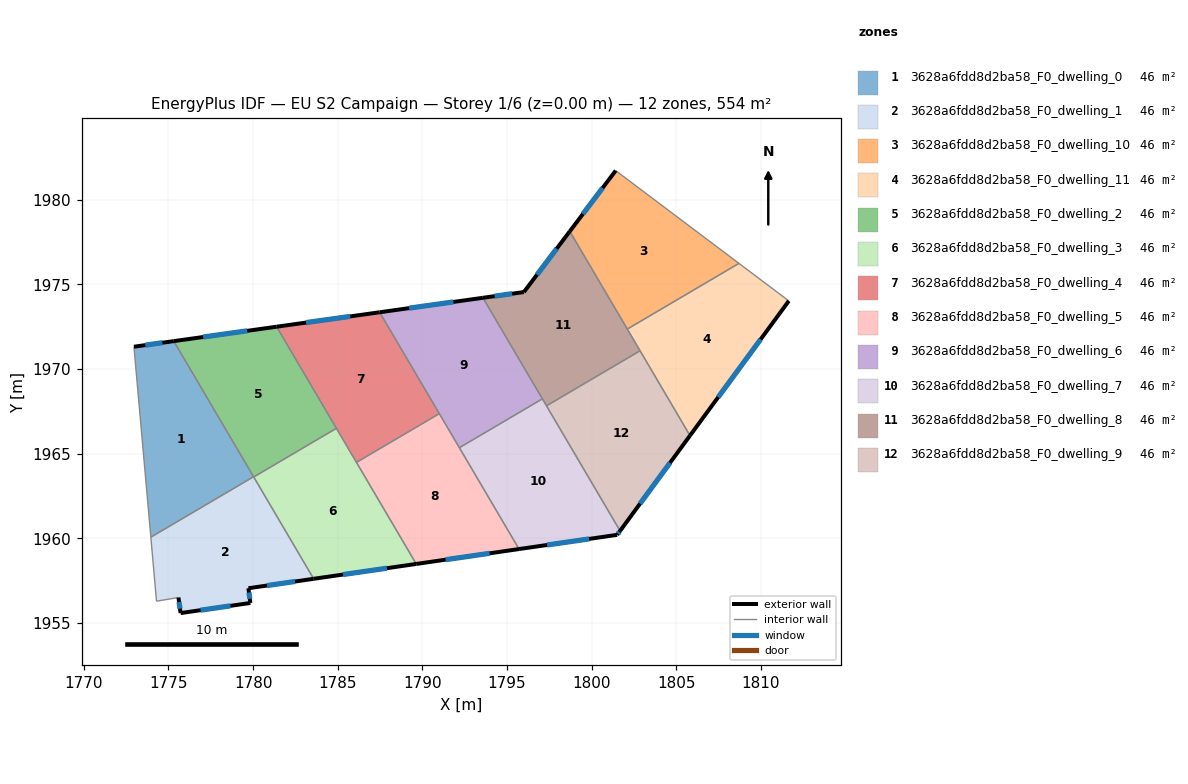
=== STOREY PLAN SPEC (per zone: floor XY polygon, exterior-wall plan segments, windows/doors) ===
zone 1: 3628a6fdd8d2ba58_F0_dwelling_0  (46.1 m²)
  floor: (1775.31, 1971.65) (1780.03, 1963.64) (1773.96, 1960.07) (1772.96, 1971.32)
  exterior wall: (1775.31, 1971.65) – (1772.96, 1971.32)  [2.4 m]
    window: (1774.64, 1971.56) – (1773.63, 1971.42)  [1.3 m²]
  interior walls: 3
zone 2: 3628a6fdd8d2ba58_F0_dwelling_1  (46.1 m²)
  floor: (1780.03, 1963.64) (1783.58, 1957.61) (1779.72, 1957.05) (1779.84, 1956.19) (1775.72, 1955.59) (1775.59, 1956.51) (1774.29, 1956.29) (1773.96, 1960.07)
  exterior wall: (1779.72, 1957.05) – (1783.58, 1957.61)  [3.9 m]
    window: (1780.82, 1957.21) – (1782.48, 1957.45)  [2.1 m²]
  exterior wall: (1779.84, 1956.19) – (1779.72, 1957.05)  [0.9 m]
    window: (1779.81, 1956.43) – (1779.76, 1956.81)  [0.5 m²]
  exterior wall: (1775.72, 1955.59) – (1779.84, 1956.19)  [4.2 m]
    window: (1776.90, 1955.76) – (1778.66, 1956.02)  [2.3 m²]
  exterior wall: (1775.59, 1956.51) – (1775.72, 1955.59)  [0.9 m]
    window: (1775.63, 1956.24) – (1775.68, 1955.85)  [0.5 m²]
  interior walls: 5
zone 3: 3628a6fdd8d2ba58_F0_dwelling_10  (46.1 m²)
  floor: (1808.70, 1976.25) (1802.11, 1972.37) (1798.71, 1978.14) (1801.42, 1981.73)
  exterior wall: (1801.42, 1981.73) – (1798.71, 1978.14)  [4.5 m]
    window: (1800.65, 1980.70) – (1799.48, 1979.16)  [2.5 m²]
  interior walls: 3
zone 4: 3628a6fdd8d2ba58_F0_dwelling_11  (46.1 m²)
  floor: (1811.65, 1974.03) (1805.81, 1966.07) (1802.11, 1972.37) (1808.70, 1976.25)
  exterior wall: (1805.81, 1966.07) – (1811.65, 1974.03)  [9.9 m]
    window: (1807.48, 1968.35) – (1809.98, 1971.76)  [5.4 m²]
  interior walls: 4
zone 5: 3628a6fdd8d2ba58_F0_dwelling_2  (46.1 m²)
  floor: (1781.39, 1972.50) (1784.92, 1966.50) (1780.04, 1963.63) (1775.31, 1971.65)
  exterior wall: (1781.39, 1972.50) – (1775.31, 1971.65)  [6.1 m]
    window: (1779.65, 1972.26) – (1777.05, 1971.90)  [3.4 m²]
  interior walls: 4
zone 6: 3628a6fdd8d2ba58_F0_dwelling_3  (46.1 m²)
  floor: (1784.92, 1966.50) (1789.64, 1958.49) (1783.58, 1957.61) (1780.04, 1963.63)
  exterior wall: (1783.58, 1957.61) – (1789.64, 1958.49)  [6.1 m]
    window: (1785.31, 1957.86) – (1787.91, 1958.24)  [3.4 m²]
  interior walls: 4
zone 7: 3628a6fdd8d2ba58_F0_dwelling_4  (46.1 m²)
  floor: (1787.48, 1973.36) (1791.00, 1967.37) (1786.11, 1964.49) (1781.39, 1972.50)
  exterior wall: (1787.48, 1973.36) – (1781.39, 1972.50)  [6.1 m]
    window: (1785.74, 1973.11) – (1783.13, 1972.75)  [3.4 m²]
  interior walls: 4
zone 8: 3628a6fdd8d2ba58_F0_dwelling_5  (46.1 m²)
  floor: (1791.00, 1967.37) (1795.71, 1959.37) (1789.64, 1958.49) (1786.11, 1964.49)
  exterior wall: (1789.64, 1958.49) – (1795.71, 1959.37)  [6.1 m]
    window: (1791.37, 1958.74) – (1793.97, 1959.12)  [3.4 m²]
  interior walls: 4
zone 9: 3628a6fdd8d2ba58_F0_dwelling_6  (46.1 m²)
  floor: (1793.58, 1974.21) (1797.09, 1968.24) (1792.18, 1965.36) (1787.48, 1973.36)
  exterior wall: (1793.58, 1974.21) – (1787.48, 1973.36)  [6.2 m]
    window: (1791.83, 1973.97) – (1789.22, 1973.60)  [3.4 m²]
  interior walls: 4
zone 10: 3628a6fdd8d2ba58_F0_dwelling_7  (46.1 m²)
  floor: (1797.09, 1968.24) (1801.68, 1960.45) (1801.51, 1960.21) (1795.71, 1959.37) (1792.18, 1965.36)
  exterior wall: (1801.51, 1960.21) – (1801.68, 1960.45)  [0.3 m]
    window: (1801.56, 1960.28) – (1801.63, 1960.38)  [0.2 m²]
  exterior wall: (1795.71, 1959.37) – (1801.51, 1960.21)  [5.9 m]
    window: (1797.37, 1959.61) – (1799.85, 1959.97)  [3.2 m²]
  interior walls: 4
zone 11: 3628a6fdd8d2ba58_F0_dwelling_8  (46.1 m²)
  floor: (1798.71, 1978.14) (1802.86, 1971.08) (1797.33, 1967.83) (1793.58, 1974.21) (1796.00, 1974.55)
  exterior wall: (1798.71, 1978.14) – (1796.00, 1974.55)  [4.5 m]
    window: (1797.93, 1977.11) – (1796.77, 1975.58)  [2.5 m²]
  exterior wall: (1796.00, 1974.55) – (1793.58, 1974.21)  [2.4 m]
    window: (1795.30, 1974.46) – (1794.27, 1974.31)  [1.3 m²]
  interior walls: 5
zone 12: 3628a6fdd8d2ba58_F0_dwelling_9  (46.1 m²)
  floor: (1802.86, 1971.08) (1805.81, 1966.07) (1801.68, 1960.45) (1797.33, 1967.83)
  exterior wall: (1801.68, 1960.45) – (1805.81, 1966.07)  [7.0 m]
    window: (1802.86, 1962.05) – (1804.63, 1964.46)  [3.8 m²]
  interior walls: 3

=== DERIVED (storey summary) ===
Building: EU S2 Campaign
Storey: 1 of 6  (floor level z = 0.00 m)
Storey gross floor area: 553.5 m²
Zones on this storey: 12
  - 3628a6fdd8d2ba58_F0_dwelling_0: floor 46.1 m²; exterior wall 2.4 m (7.1 m²); 1 window(s) 1.3 m²; WWR 18.4%
  - 3628a6fdd8d2ba58_F0_dwelling_1: floor 46.1 m²; exterior wall 9.9 m (29.6 m²); 4 window(s) 5.4 m²; WWR 18.4%
  - 3628a6fdd8d2ba58_F0_dwelling_10: floor 46.1 m²; exterior wall 4.5 m (13.5 m²); 1 window(s) 2.5 m²; WWR 18.4%
  - 3628a6fdd8d2ba58_F0_dwelling_11: floor 46.1 m²; exterior wall 9.9 m (29.6 m²); 1 window(s) 5.4 m²; WWR 18.4%
  - 3628a6fdd8d2ba58_F0_dwelling_2: floor 46.1 m²; exterior wall 6.1 m (18.4 m²); 1 window(s) 3.4 m²; WWR 18.4%
  - 3628a6fdd8d2ba58_F0_dwelling_3: floor 46.1 m²; exterior wall 6.1 m (18.4 m²); 1 window(s) 3.4 m²; WWR 18.4%
  - 3628a6fdd8d2ba58_F0_dwelling_4: floor 46.1 m²; exterior wall 6.1 m (18.4 m²); 1 window(s) 3.4 m²; WWR 18.4%
  - 3628a6fdd8d2ba58_F0_dwelling_5: floor 46.1 m²; exterior wall 6.1 m (18.4 m²); 1 window(s) 3.4 m²; WWR 18.4%
  - 3628a6fdd8d2ba58_F0_dwelling_6: floor 46.1 m²; exterior wall 6.2 m (18.5 m²); 1 window(s) 3.4 m²; WWR 18.4%
  - 3628a6fdd8d2ba58_F0_dwelling_7: floor 46.1 m²; exterior wall 6.2 m (18.5 m²); 2 window(s) 3.4 m²; WWR 18.4%
  - 3628a6fdd8d2ba58_F0_dwelling_8: floor 46.1 m²; exterior wall 6.9 m (20.8 m²); 2 window(s) 3.8 m²; WWR 18.4%
  - 3628a6fdd8d2ba58_F0_dwelling_9: floor 46.1 m²; exterior wall 7.0 m (20.9 m²); 1 window(s) 3.8 m²; WWR 18.4%
Zone adjacency (shared interzone walls):
  - 3628a6fdd8d2ba58_F0_dwelling_0 ↔ 3628a6fdd8d2ba58_F0_dwelling_1
  - 3628a6fdd8d2ba58_F0_dwelling_0 ↔ 3628a6fdd8d2ba58_F0_dwelling_2
  - 3628a6fdd8d2ba58_F0_dwelling_1 ↔ 3628a6fdd8d2ba58_F0_dwelling_2
  - 3628a6fdd8d2ba58_F0_dwelling_1 ↔ 3628a6fdd8d2ba58_F0_dwelling_3
  - 3628a6fdd8d2ba58_F0_dwelling_10 ↔ 3628a6fdd8d2ba58_F0_dwelling_11
  - 3628a6fdd8d2ba58_F0_dwelling_10 ↔ 3628a6fdd8d2ba58_F0_dwelling_8
  - 3628a6fdd8d2ba58_F0_dwelling_11 ↔ 3628a6fdd8d2ba58_F0_dwelling_8
  - 3628a6fdd8d2ba58_F0_dwelling_11 ↔ 3628a6fdd8d2ba58_F0_dwelling_9
  - 3628a6fdd8d2ba58_F0_dwelling_2 ↔ 3628a6fdd8d2ba58_F0_dwelling_3
  - 3628a6fdd8d2ba58_F0_dwelling_2 ↔ 3628a6fdd8d2ba58_F0_dwelling_4
  - 3628a6fdd8d2ba58_F0_dwelling_3 ↔ 3628a6fdd8d2ba58_F0_dwelling_4
  - 3628a6fdd8d2ba58_F0_dwelling_3 ↔ 3628a6fdd8d2ba58_F0_dwelling_5
  - 3628a6fdd8d2ba58_F0_dwelling_4 ↔ 3628a6fdd8d2ba58_F0_dwelling_5
  - 3628a6fdd8d2ba58_F0_dwelling_4 ↔ 3628a6fdd8d2ba58_F0_dwelling_6
  - 3628a6fdd8d2ba58_F0_dwelling_5 ↔ 3628a6fdd8d2ba58_F0_dwelling_6
  - 3628a6fdd8d2ba58_F0_dwelling_5 ↔ 3628a6fdd8d2ba58_F0_dwelling_7
  - 3628a6fdd8d2ba58_F0_dwelling_6 ↔ 3628a6fdd8d2ba58_F0_dwelling_7
  - 3628a6fdd8d2ba58_F0_dwelling_6 ↔ 3628a6fdd8d2ba58_F0_dwelling_8
  - 3628a6fdd8d2ba58_F0_dwelling_7 ↔ 3628a6fdd8d2ba58_F0_dwelling_8
  - 3628a6fdd8d2ba58_F0_dwelling_7 ↔ 3628a6fdd8d2ba58_F0_dwelling_9
  - 3628a6fdd8d2ba58_F0_dwelling_8 ↔ 3628a6fdd8d2ba58_F0_dwelling_9